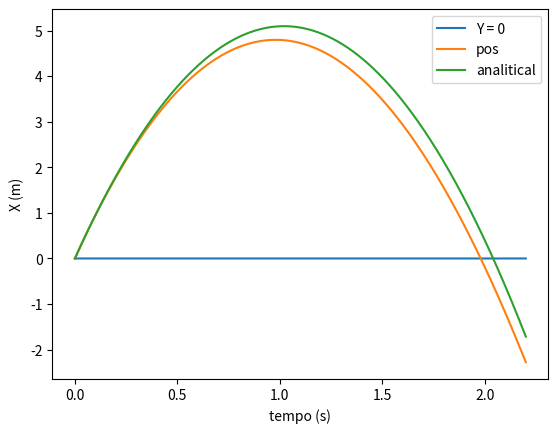

Python code for this plot:
    # -*- coding: utf-8 -*-
"""
Created on Tue Mar 29 15:06:50 2022

@author: draki
"""


import matplotlib.pyplot as plt
import numpy as np

vi = 10 # m/s
dt = 0.001

g = -9.8

T = np.arange(0,2.2+dt, dt)
v = np.zeros(T.size)
y = np.zeros(T.size)

v[0] = 10
    
y1 = T*(10.0 - 4.9*T)

 # aceleraçao inicial

c = -g/(27.7778**2) # 27.7778 = velocidade terminal

floor = np.zeros(T.size)

for i in range(0, T.size-1):
        v[i+1] = v[i]+ (g-c*v[i]*abs(v[i]))*dt # velocidade no instante
        y[i+1] = y[i] + v[i] * dt # posiçao no instante


fig = plt.figure()
ax = fig.add_subplot(1,1,1)

ax.set_xlabel('tempo (s)')
ax.set_ylabel('X (m)')
ax.plot(T, floor, label="Y = 0")
ax.plot(T, y, label="pos")
ax.plot(T, y1, label="analitical")

plt.legend()



#v[i+1] = (v[i]+g*(1-(1/(27.7778**2))*v[i]*abs(v[i]))*dt) # velocidade no instante
#y[i+1] = y[i] + v[i] * dt # posiçao no instante